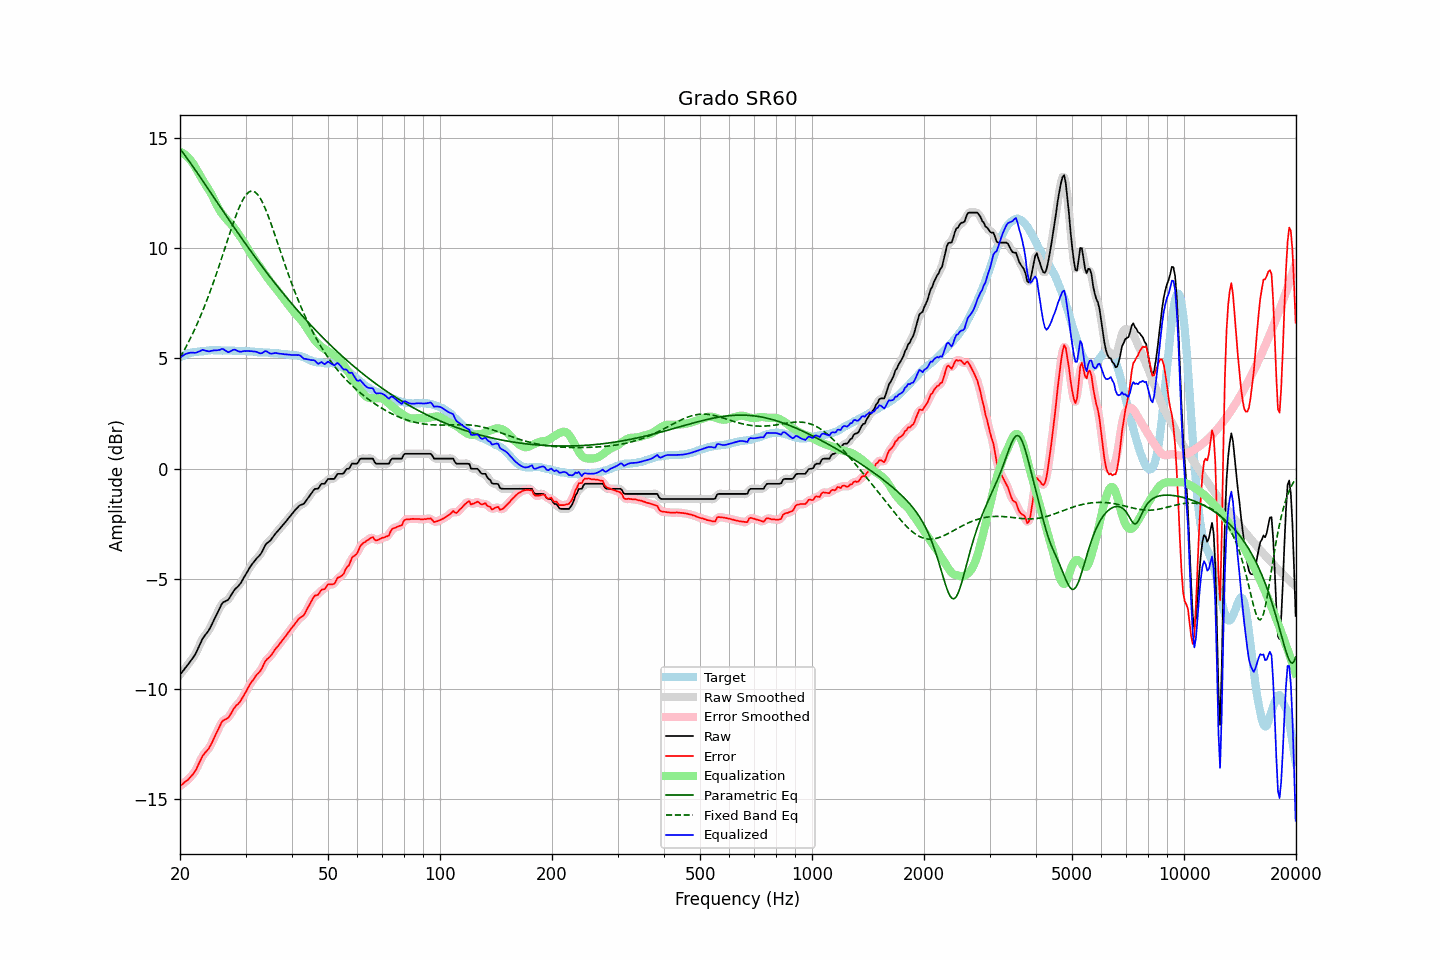

Data behind this chart, as committed beside it:
frequency, raw, error, smoothed, error_smoothed, equalization, parametric_eq, fixed_band_eq, equalized_raw, equalized_smoothed, target
20.00, -9.35, -14.40, -9.35, -14.40, 14.37, 14.51, 5.03, 5.02, 5.02, 5.05
20.20, -9.26, -14.35, -9.26, -14.34, 14.34, 14.41, 5.16, 5.08, 5.08, 5.09
20.40, -9.17, -14.28, -9.16, -14.29, 14.30, 14.31, 5.29, 5.13, 5.13, 5.12
20.61, -9.07, -14.22, -9.07, -14.23, 14.25, 14.22, 5.42, 5.18, 5.18, 5.15
20.81, -8.98, -14.17, -8.98, -14.17, 14.19, 14.12, 5.56, 5.21, 5.21, 5.19
21.02, -8.89, -14.12, -8.88, -14.10, 14.12, 14.02, 5.70, 5.23, 5.23, 5.23
21.23, -8.79, -14.03, -8.79, -14.03, 14.04, 13.91, 5.84, 5.25, 5.25, 5.24
21.44, -8.68, -13.94, -8.69, -13.95, 13.95, 13.81, 5.99, 5.26, 5.26, 5.26
21.66, -8.59, -13.87, -8.59, -13.87, 13.85, 13.71, 6.14, 5.26, 5.26, 5.28
21.87, -8.48, -13.77, -8.48, -13.77, 13.74, 13.60, 6.30, 5.25, 5.26, 5.29
22.09, -8.35, -13.65, -8.35, -13.64, 13.61, 13.50, 6.46, 5.26, 5.27, 5.30
22.31, -8.19, -13.49, -8.20, -13.50, 13.48, 13.39, 6.62, 5.29, 5.28, 5.30
22.54, -8.04, -13.35, -8.03, -13.34, 13.35, 13.28, 6.79, 5.32, 5.32, 5.31
22.76, -7.87, -13.19, -7.87, -13.19, 13.23, 13.18, 6.96, 5.35, 5.35, 5.32
22.99, -7.72, -13.04, -7.73, -13.06, 13.10, 13.07, 7.14, 5.39, 5.37, 5.32
23.22, -7.62, -12.95, -7.61, -12.94, 12.98, 12.96, 7.32, 5.37, 5.37, 5.33
23.45, -7.52, -12.86, -7.52, -12.86, 12.87, 12.85, 7.50, 5.35, 5.35, 5.34
23.69, -7.43, -12.78, -7.43, -12.78, 12.75, 12.74, 7.69, 5.32, 5.33, 5.35
23.92, -7.32, -12.68, -7.31, -12.68, 12.64, 12.64, 7.88, 5.31, 5.32, 5.36
24.16, -7.18, -12.55, -7.18, -12.55, 12.52, 12.53, 8.08, 5.33, 5.33, 5.37
24.40, -7.03, -12.41, -7.04, -12.41, 12.38, 12.42, 8.28, 5.35, 5.35, 5.38
24.65, -6.88, -12.25, -6.88, -12.25, 12.24, 12.31, 8.49, 5.36, 5.36, 5.37
24.89, -6.72, -12.09, -6.72, -12.09, 12.09, 12.20, 8.70, 5.37, 5.37, 5.37
25.14, -6.57, -11.94, -6.57, -11.94, 11.94, 12.09, 8.91, 5.37, 5.37, 5.37
25.39, -6.42, -11.79, -6.42, -11.79, 11.80, 11.98, 9.13, 5.38, 5.38, 5.37
25.65, -6.29, -11.66, -6.27, -11.64, 11.68, 11.87, 9.35, 5.39, 5.40, 5.37
25.91, -6.14, -11.49, -6.16, -11.51, 11.57, 11.76, 9.57, 5.43, 5.42, 5.35
26.16, -6.06, -11.42, -6.07, -11.43, 11.48, 11.66, 9.79, 5.42, 5.41, 5.36
26.43, -6.03, -11.39, -6.02, -11.38, 11.39, 11.55, 10.01, 5.36, 5.37, 5.36
26.69, -5.99, -11.35, -5.99, -11.35, 11.31, 11.44, 10.24, 5.32, 5.32, 5.36
26.96, -5.95, -11.31, -5.93, -11.29, 11.22, 11.33, 10.46, 5.28, 5.30, 5.36
27.23, -5.84, -11.20, -5.84, -11.20, 11.15, 11.23, 10.68, 5.31, 5.31, 5.36
27.50, -5.72, -11.08, -5.72, -11.08, 11.07, 11.12, 10.90, 5.35, 5.35, 5.36
27.77, -5.59, -10.94, -5.60, -10.95, 10.98, 11.01, 11.11, 5.39, 5.38, 5.35
28.05, -5.49, -10.84, -5.50, -10.84, 10.89, 10.91, 11.32, 5.40, 5.39, 5.35
28.33, -5.42, -10.75, -5.42, -10.75, 10.79, 10.80, 11.52, 5.37, 5.37, 5.33
28.62, -5.35, -10.69, -5.34, -10.68, 10.68, 10.69, 11.70, 5.33, 5.34, 5.34
28.90, -5.27, -10.61, -5.26, -10.60, 10.57, 10.59, 11.88, 5.31, 5.31, 5.34
29.19, -5.17, -10.50, -5.16, -10.50, 10.47, 10.49, 12.04, 5.30, 5.31, 5.33
29.48, -5.04, -10.37, -5.04, -10.38, 10.36, 10.38, 12.18, 5.32, 5.32, 5.34
29.78, -4.91, -10.25, -4.91, -10.25, 10.24, 10.28, 12.31, 5.33, 5.33, 5.34
30.08, -4.79, -10.13, -4.78, -10.12, 10.12, 10.17, 12.41, 5.33, 5.34, 5.34
30.38, -4.66, -9.98, -4.66, -9.98, 9.99, 10.07, 12.49, 5.34, 5.34, 5.32
30.68, -4.54, -9.86, -4.54, -9.85, 9.87, 9.97, 12.55, 5.33, 5.33, 5.32
30.99, -4.42, -9.73, -4.42, -9.74, 9.75, 9.87, 12.58, 5.33, 5.33, 5.31
31.30, -4.32, -9.63, -4.32, -9.63, 9.64, 9.77, 12.59, 5.32, 5.32, 5.31
31.61, -4.23, -9.54, -4.22, -9.52, 9.54, 9.67, 12.57, 5.31, 5.32, 5.31
31.93, -4.13, -9.42, -4.13, -9.43, 9.44, 9.57, 12.53, 5.31, 5.30, 5.29
32.24, -4.05, -9.32, -4.05, -9.34, 9.33, 9.47, 12.46, 5.29, 5.28, 5.28
32.57, -3.98, -9.26, -3.98, -9.25, 9.23, 9.37, 12.36, 5.25, 5.25, 5.28
32.89, -3.90, -9.17, -3.88, -9.16, 9.12, 9.27, 12.25, 5.22, 5.23, 5.28
33.22, -3.78, -9.05, -3.76, -9.04, 9.02, 9.17, 12.12, 5.24, 5.25, 5.28
33.55, -3.62, -8.89, -3.62, -8.90, 8.91, 9.08, 11.97, 5.29, 5.29, 5.27
33.89, -3.48, -8.75, -3.49, -8.77, 8.81, 8.98, 11.80, 5.33, 5.31, 5.27
34.23, -3.39, -8.66, -3.40, -8.66, 8.70, 8.89, 11.62, 5.32, 5.30, 5.27
34.57, -3.34, -8.60, -3.33, -8.59, 8.60, 8.79, 11.44, 5.26, 5.27, 5.26
34.92, -3.28, -8.53, -3.27, -8.52, 8.50, 8.70, 11.24, 5.22, 5.23, 5.25
35.27, -3.19, -8.44, -3.19, -8.43, 8.40, 8.60, 11.03, 5.22, 5.22, 5.25
35.62, -3.09, -8.33, -3.09, -8.33, 8.31, 8.51, 10.82, 5.23, 5.23, 5.24
35.97, -2.99, -8.21, -2.99, -8.22, 8.23, 8.42, 10.61, 5.24, 5.24, 5.23
... 635 more rows
